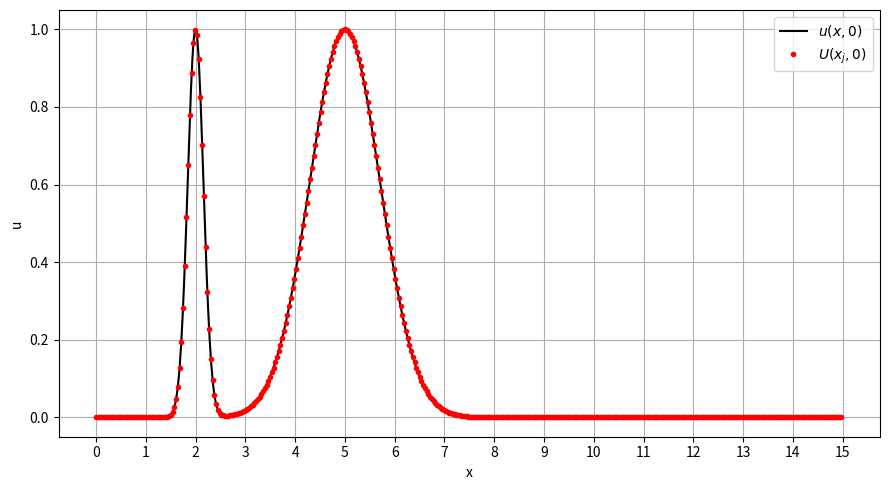
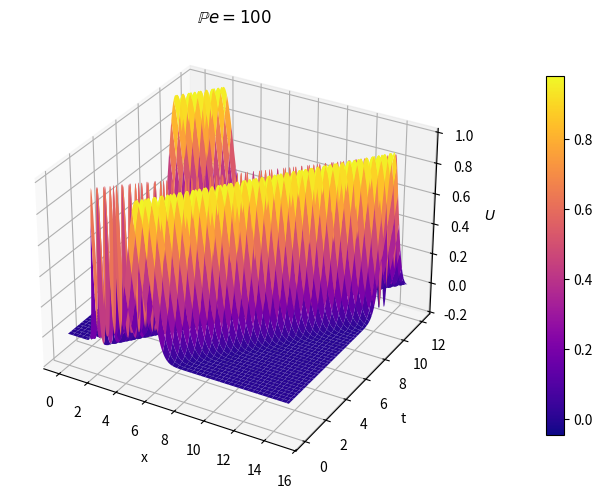
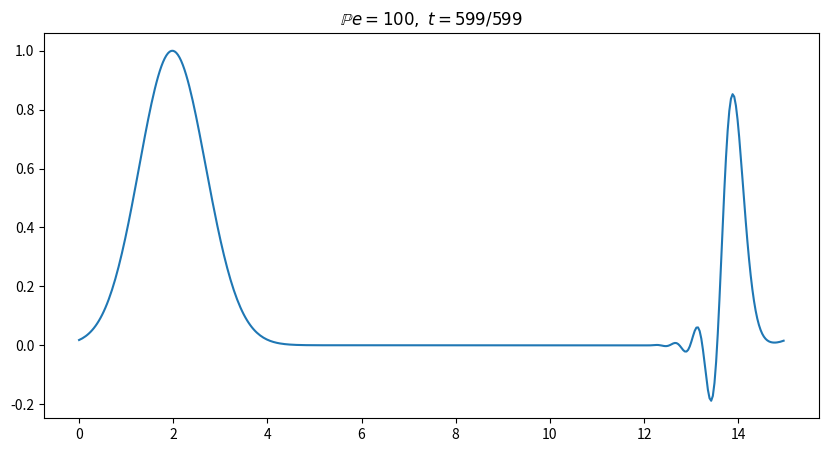
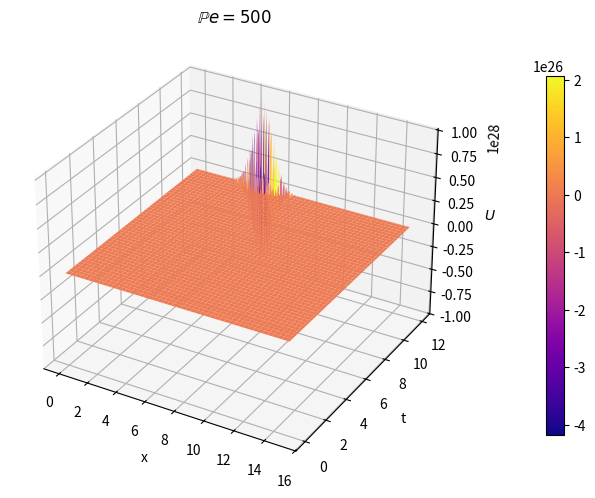
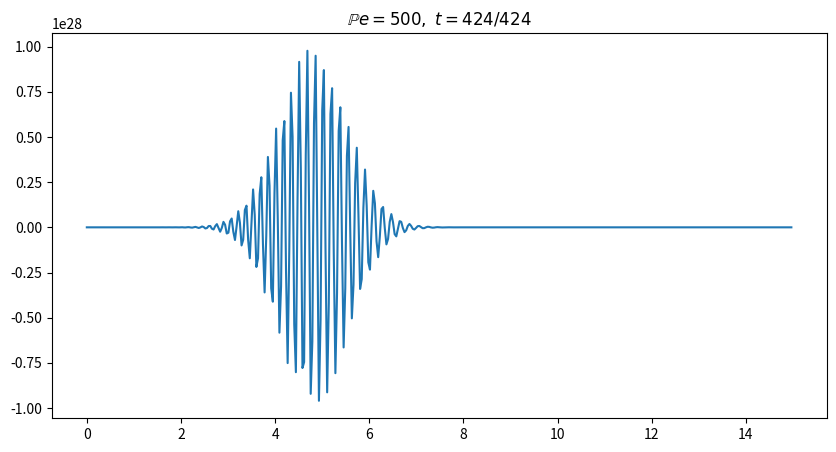
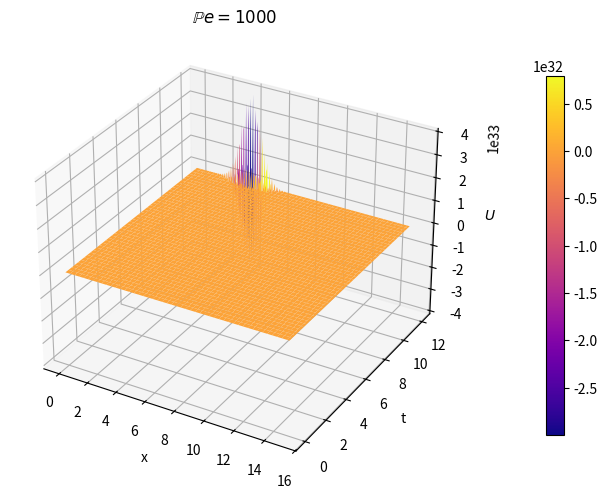
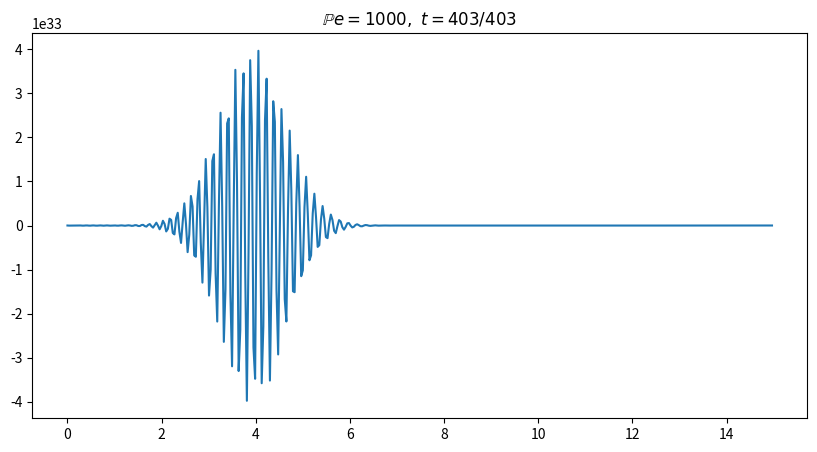

Write the Python code that produced these figures, in order.
import matplotlib.pyplot as plt
import numpy as np
from scipy.sparse import lil_matrix

# Consts
eps = 0.1
P = [100, 500, 1000]
N = 430 # Number of points in x ('till 140 takes less than 3s)
Dx = 15/(N-1)
Nx = int(np.floor(15/Dx)) + 1

animate = True
show = True
save = False
feedback = True

# Cases (I), (II) e (III) for first discretization
for k,Pe in enumerate(P):
    Dt = np.min([ Dx**2 / (2/Pe + Dx), Dx ])*(1-eps)
    Nt = int(np.floor(12/Dt)) + 1
    #print(f'Dx={Dx:.4e}, Dt={Dt:.4e}')

    xj = np.arange(0,Nx,1)*Dx
    tn = np.arange(0,Nt,1)*Dt
    U0 = np.exp(-20*(xj-2)**2) + np.exp(-(xj-5)**2)

    # Initial condition
    if show or save:
        if k == 0:
            fig = plt.figure(figsize=(9,5))
            initial = fig.add_subplot(111)

            x = np.linspace(0,15,1000)
            u0 = np.exp(-20*(x-2)**2) + np.exp(-(x-5)**2)
            initial.plot(x, u0, '-k', label=r'$u(x,0)$')
            initial.plot(xj, U0, '.r', zorder=2, label=r'$U(x_j,0)$')

            initial.set_xticks(np.arange(0,16))
            initial.set_xlabel('x')
            initial.set_ylabel('u')
            initial.grid(True)
            initial.legend()

            plt.tight_layout()
            if show: plt.show()
            if save: plt.savefig('graphs/initial_condition.pdf', bbox_inches='tight', format='pdf')

    # First discretization
    m = Nx
    A = lil_matrix((m,m))

    a = Dt / (Pe*Dx**2)
    b = Dt / (2*Dx)

    # Inner lines
    for j in range(1, m-1):
        A[j, j-1] = a+b
        A[j, j] = 1-2*a
        A[j, j+1] = a-b

    # Periodic boundary conditions
    A[0, 0] = 1-2*a
    A[0, 1] = a-b
    A[0, m-1] = a+b

    A[m-1, 0] = a-b
    A[m-1, m-2] = a+b
    A[m-1, m-1] = 1-2*a

    A = A.tocsr()

    # Plots
    X, T = np.meshgrid(xj, tn)

    U = np.zeros((Nt, Nx))
    U[0, :] = U0

    if feedback: print(f'Calculating Pe={Pe}...', end='', flush=True)
    for n in range(1, Nt):
        U[n, :] = A.dot(U[n-1, :])
    if feedback and (show or save): print(' Ploting...', end='', flush=True)

    if show or save:
        fig = plt.figure(figsize=(9,5))
        final = fig.add_subplot(111, projection='3d')

        surf = final.plot_surface(X,T,U,cmap='plasma')
        fig.colorbar(surf, ax=final, shrink=0.8, pad=0.1)

        final.set_xlabel('x')
        final.set_ylabel('t')
        final.set_zlabel(r'$U$')
        final.grid(True)

        if show: final.set_title(r'$\mathbb{P}e = '+f'{Pe}'+r'$')

        plt.tight_layout()
        if show: plt.show()
        # For Pe << 1 and Pe = 1, pdf gets too big, so used png
        if save: plt.savefig(f'graphs/surface_central_Pe={Pe}.png', bbox_inches='tight', format='png', dpi=300)
    if feedback: print(' Done!')

    if animate:
        plt.close('all')

        fig = plt.figure(figsize=(10,5))
        evol = fig.add_subplot(111)

        n = U.shape[0]
        it = 100
        for k in range(n):
            if not plt.fignum_exists(fig.number):
                plt.close('all')
                break

            if k%int(n/it) == 0 or k+1 == n:
                evol.cla()
                evol.plot(X[k,:],U[k,:])
                evol.set_title(r'$\mathbb{P}e = '+f'{Pe}'+r',\ t='+f'{k}/{n-1}'+'$')
                plt.pause(1) if k == 0 else plt.pause(1/it)
    
    plt.close('all')
